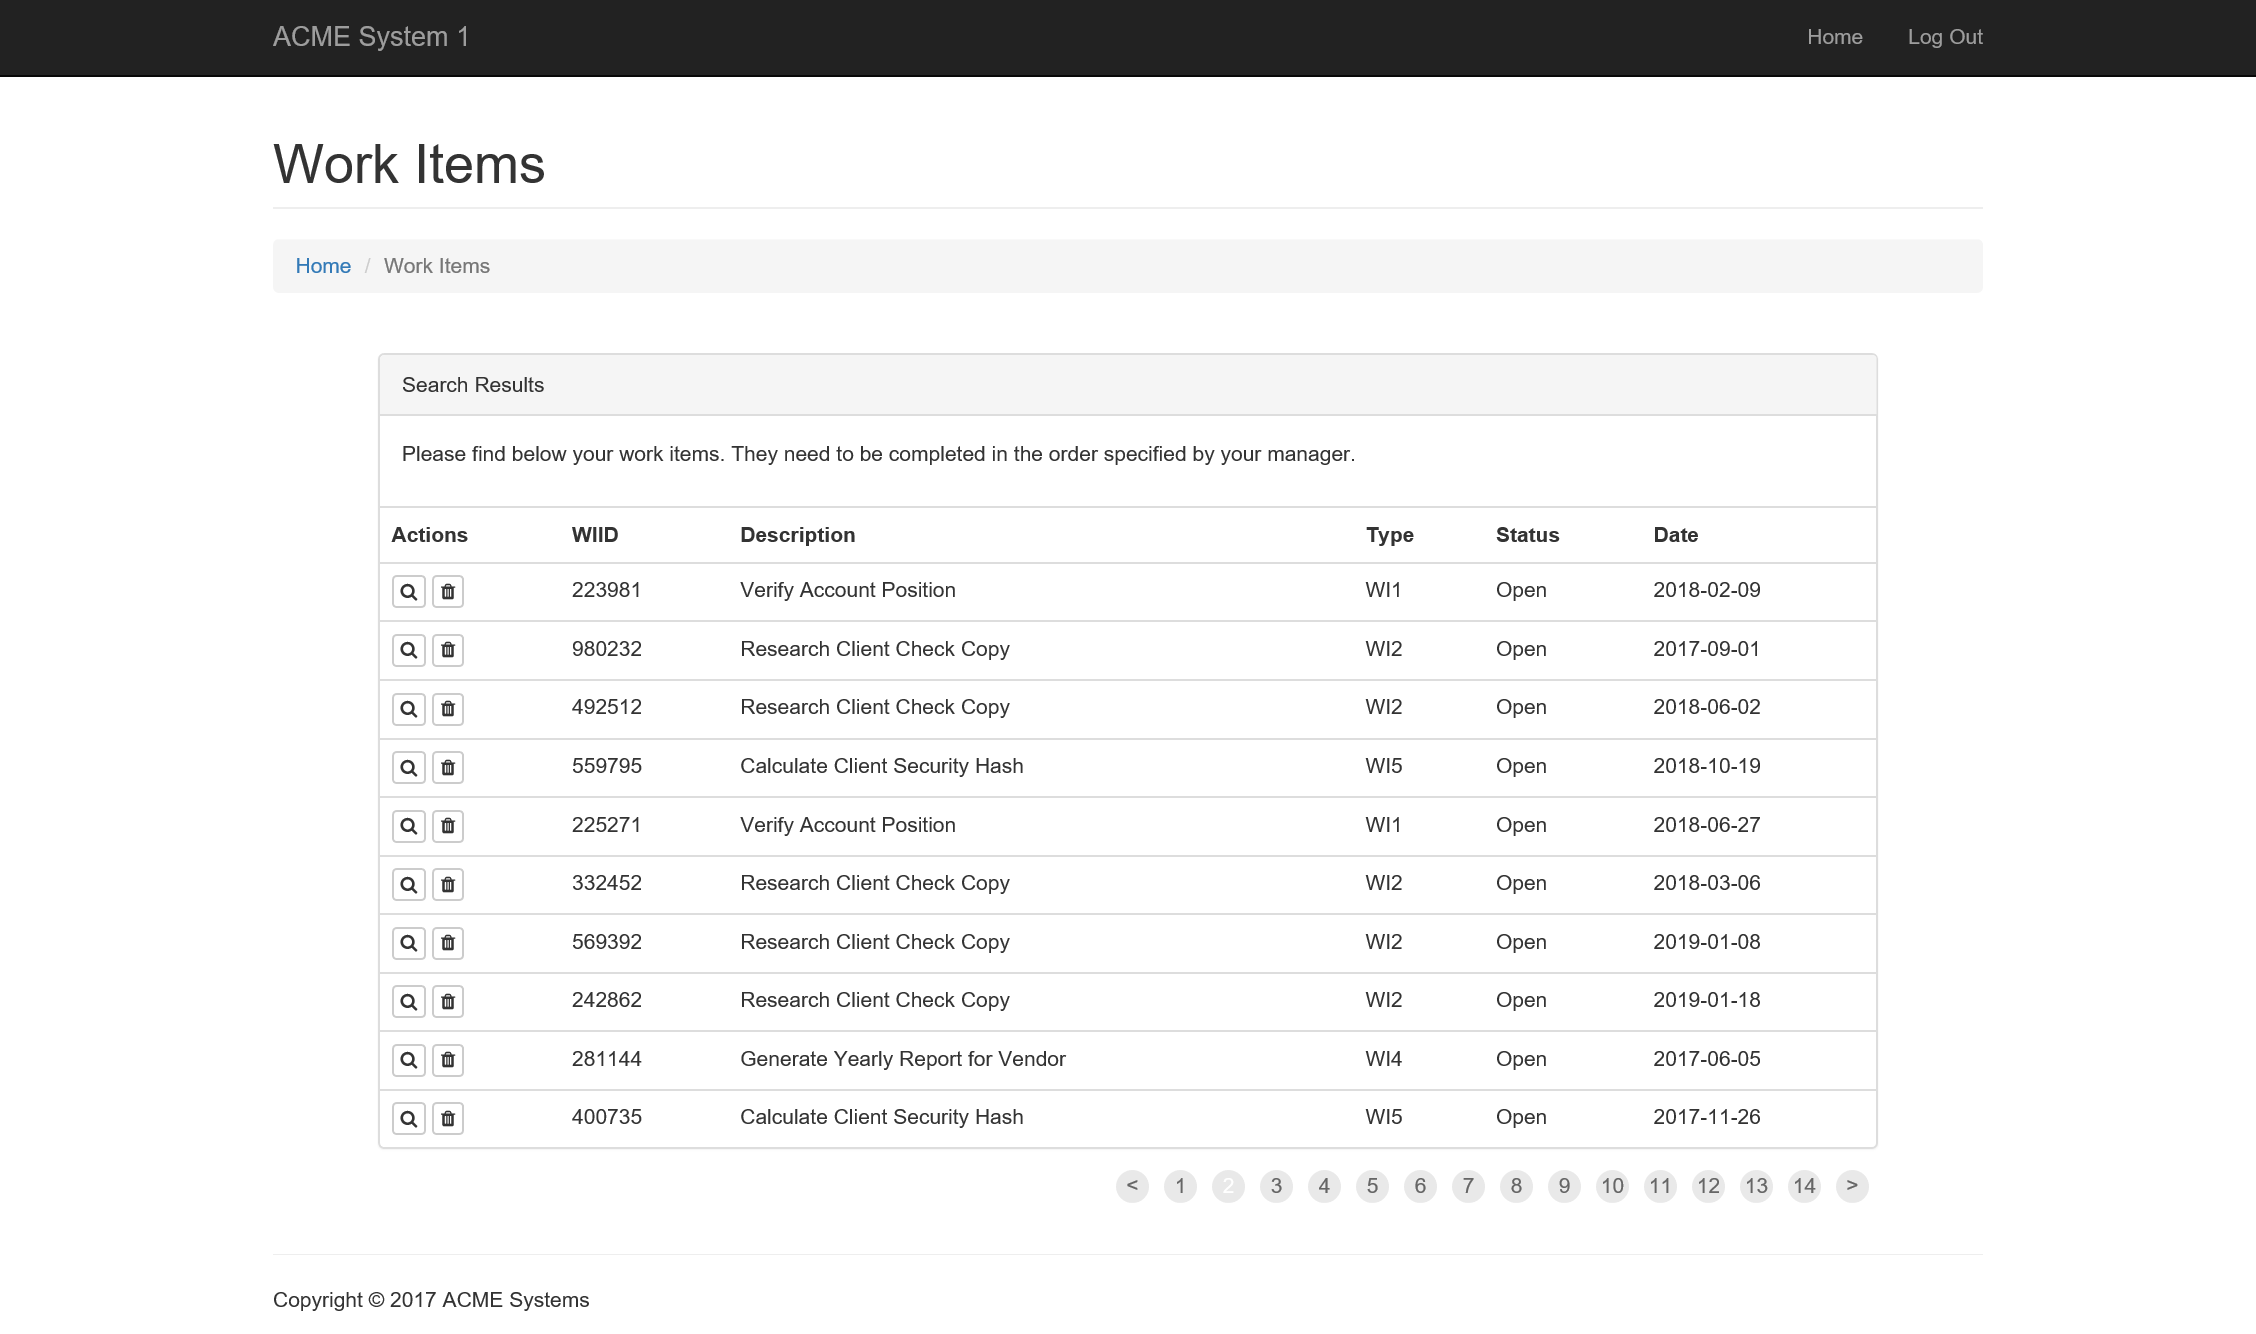
Task: Robotic Enterprise Framework
Workflow: ExtractWI4

Step 1: Attach Browser 'ACMESyste Page' in window 'ACME System 1 - Work Items'

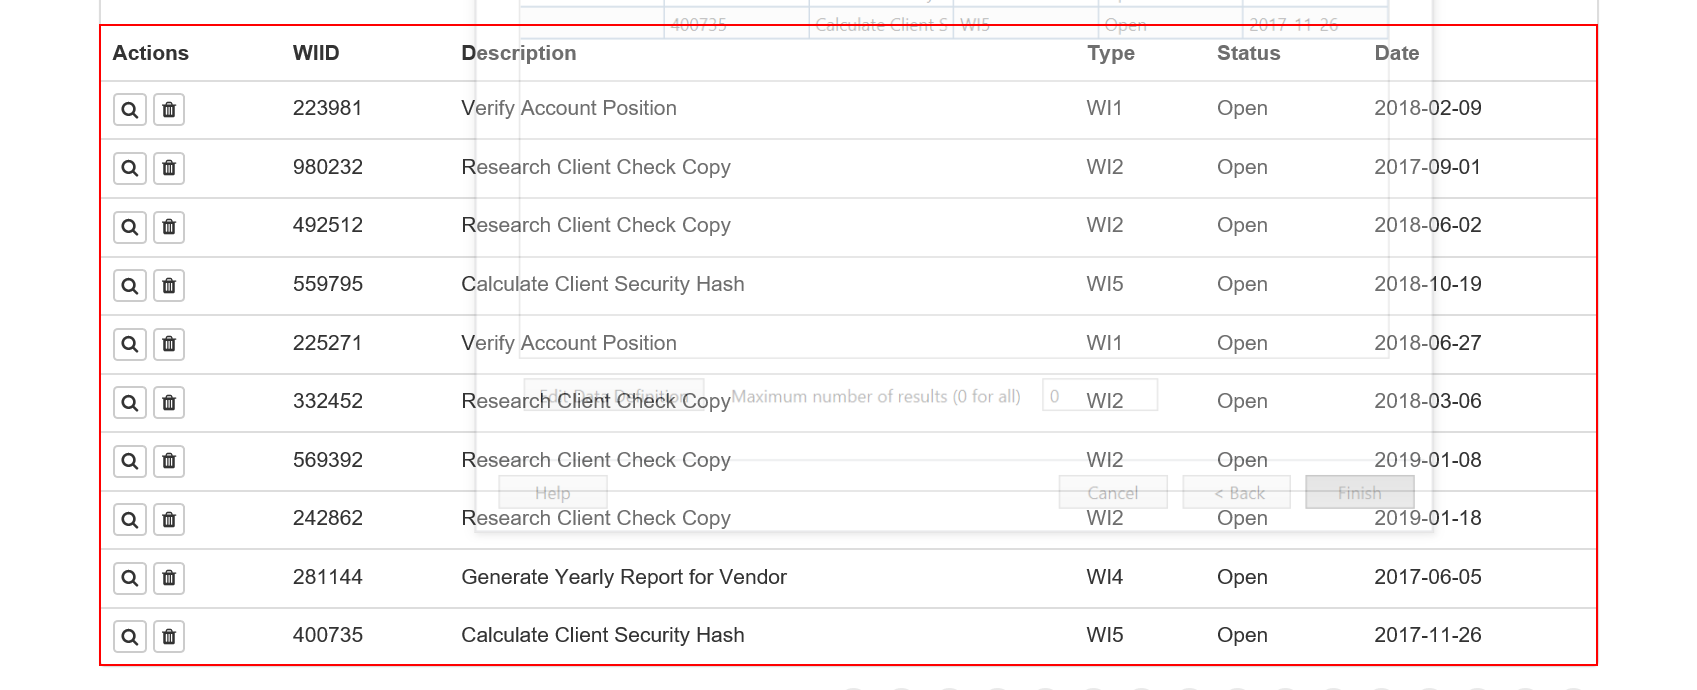
Step 2: get-text from the table